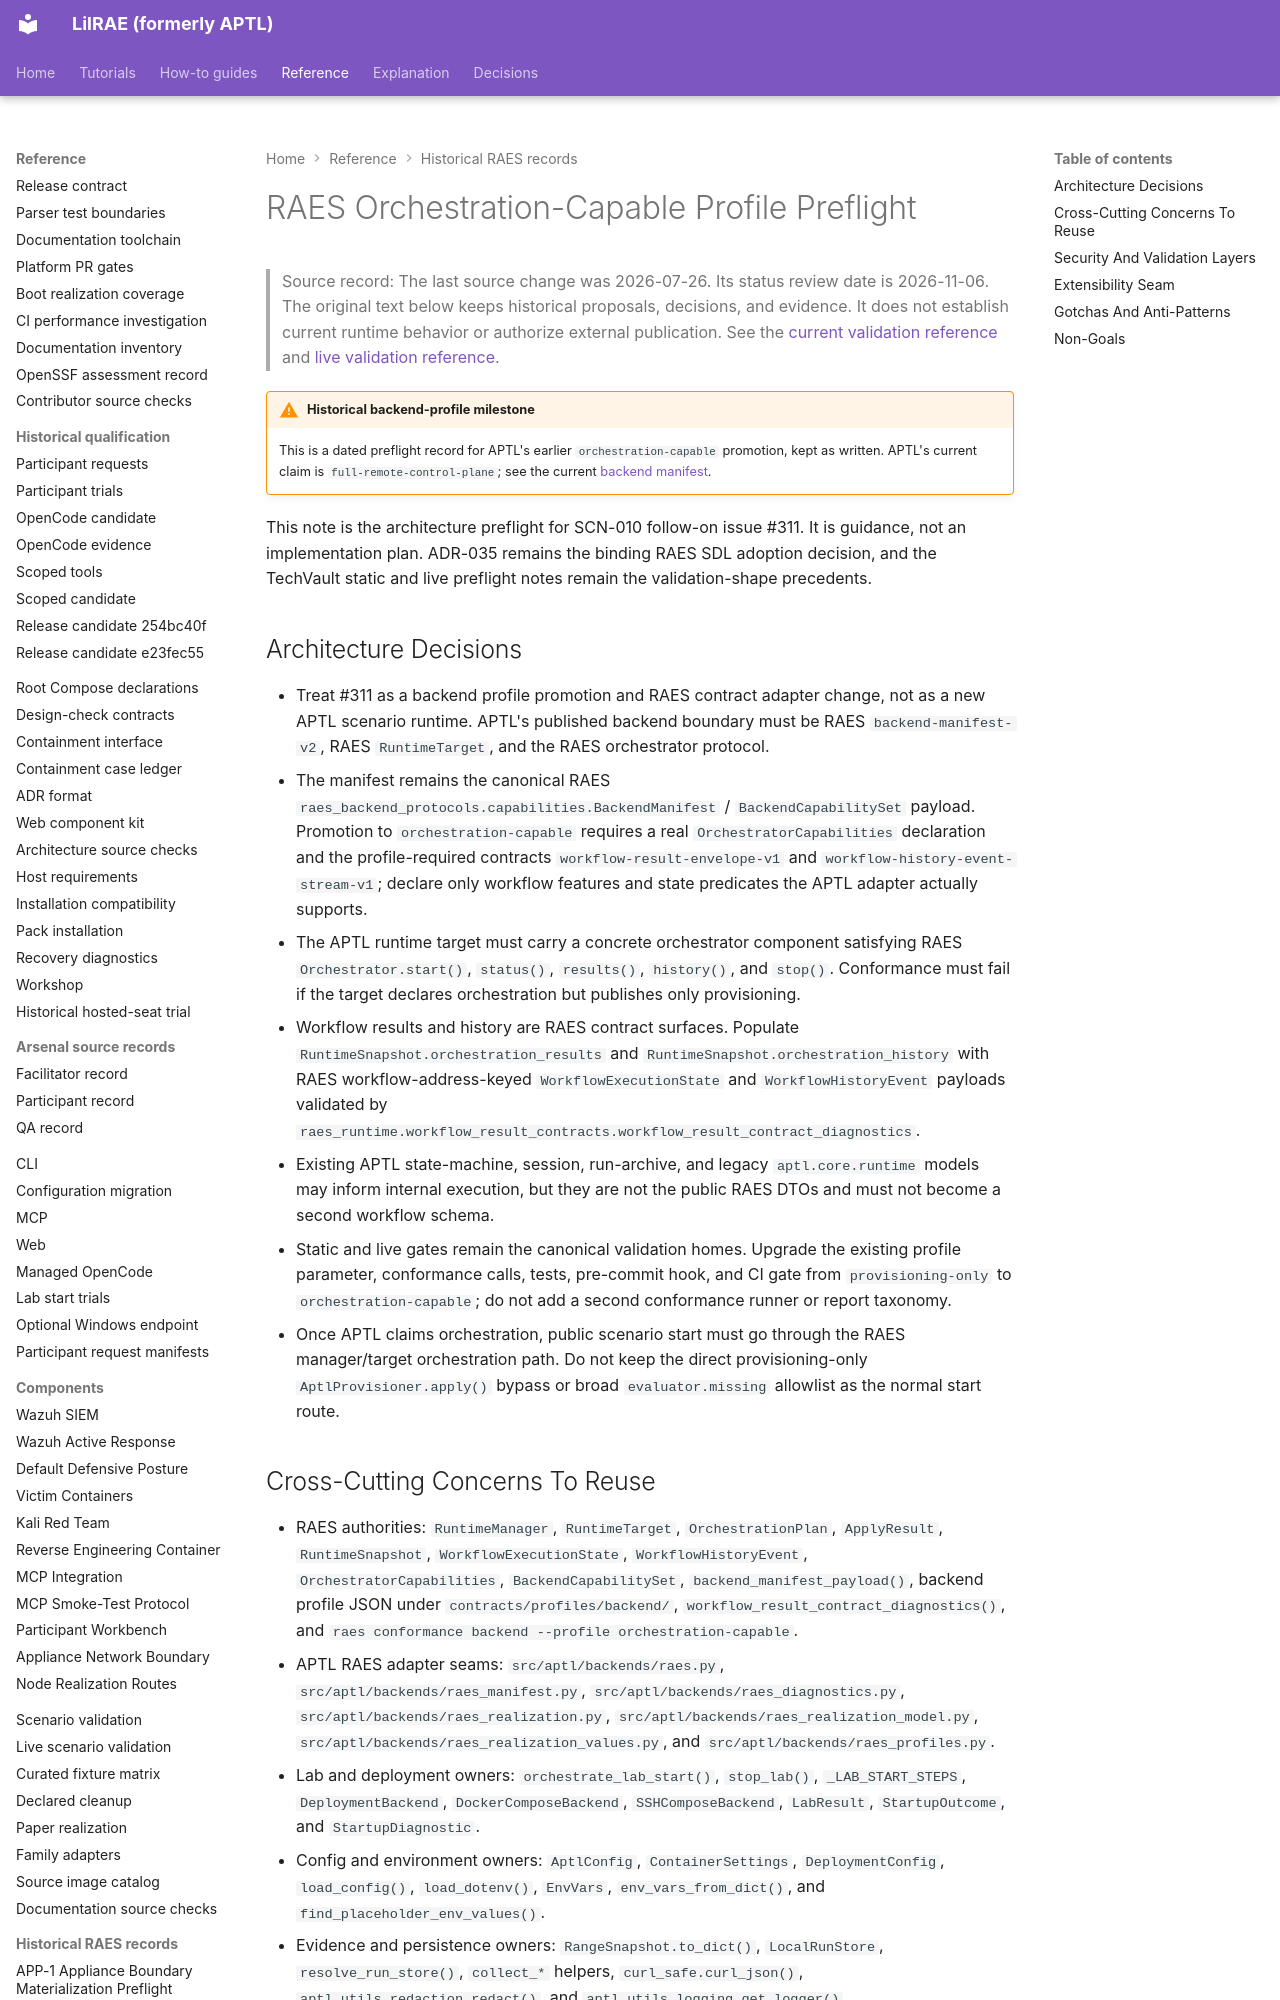

repository: OpenRAE/lilrae · page: raes/orchestration-capable-profile-preflight/index.html · generator: mkdocs

# RAES Orchestration-Capable Profile Preflight

> Source record: The last source change was 2026-07-26. Its status review date is 2026-11-06.
> The original text below keeps historical proposals, decisions, and evidence.
> It does not establish current runtime behavior or authorize external publication.
> See the [current validation reference](techvault-static-validation-gate.md) and [live validation reference](techvault-live-validation-gate.md).

!!! warning "Historical backend-profile milestone"
    This is a dated preflight record for APTL's earlier
    `orchestration-capable` promotion, kept as written. APTL's current claim is
    `full-remote-control-plane`; see the current
    [backend manifest](techvault-static-validation-gate.md#backend-manifest).

This note is the architecture preflight for SCN-010 follow-on issue #311. It
is guidance, not an implementation plan. ADR-035 remains the binding RAES SDL
adoption decision, and the TechVault static and live preflight notes remain the
validation-shape precedents.

## Architecture Decisions

- Treat #311 as a backend profile promotion and RAES contract adapter change,
  not as a new APTL scenario runtime. APTL's published backend boundary must be
  RAES `backend-manifest-v2`, RAES `RuntimeTarget`, and the RAES orchestrator
  protocol.
- The manifest remains the canonical RAES
  `raes_backend_protocols.capabilities.BackendManifest` /
  `BackendCapabilitySet` payload. Promotion to `orchestration-capable` requires
  a real `OrchestratorCapabilities` declaration and the profile-required
  contracts `workflow-result-envelope-v1` and
  `workflow-history-event-stream-v1`; declare only workflow features and state
  predicates the APTL adapter actually supports.
- The APTL runtime target must carry a concrete orchestrator component
  satisfying RAES `Orchestrator.start()`, `status()`, `results()`,
  `history()`, and `stop()`. Conformance must fail if the target declares
  orchestration but publishes only provisioning.
- Workflow results and history are RAES contract surfaces. Populate
  `RuntimeSnapshot.orchestration_results` and
  `RuntimeSnapshot.orchestration_history` with RAES workflow-address-keyed
  `WorkflowExecutionState` and `WorkflowHistoryEvent` payloads validated by
  `raes_runtime.workflow_result_contracts.workflow_result_contract_diagnostics`.
- Existing APTL state-machine, session, run-archive, and legacy
  `aptl.core.runtime` models may inform internal execution, but they are not
  the public RAES DTOs and must not become a second workflow schema.
- Static and live gates remain the canonical validation homes. Upgrade the
  existing profile parameter, conformance calls, tests, pre-commit hook, and CI
  gate from `provisioning-only` to `orchestration-capable`; do not add a second
  conformance runner or report taxonomy.
- Once APTL claims orchestration, public scenario start must go through the
  RAES manager/target orchestration path. Do not keep the direct
  provisioning-only `AptlProvisioner.apply()` bypass or broad
  `evaluator.missing` allowlist as the normal start route.
